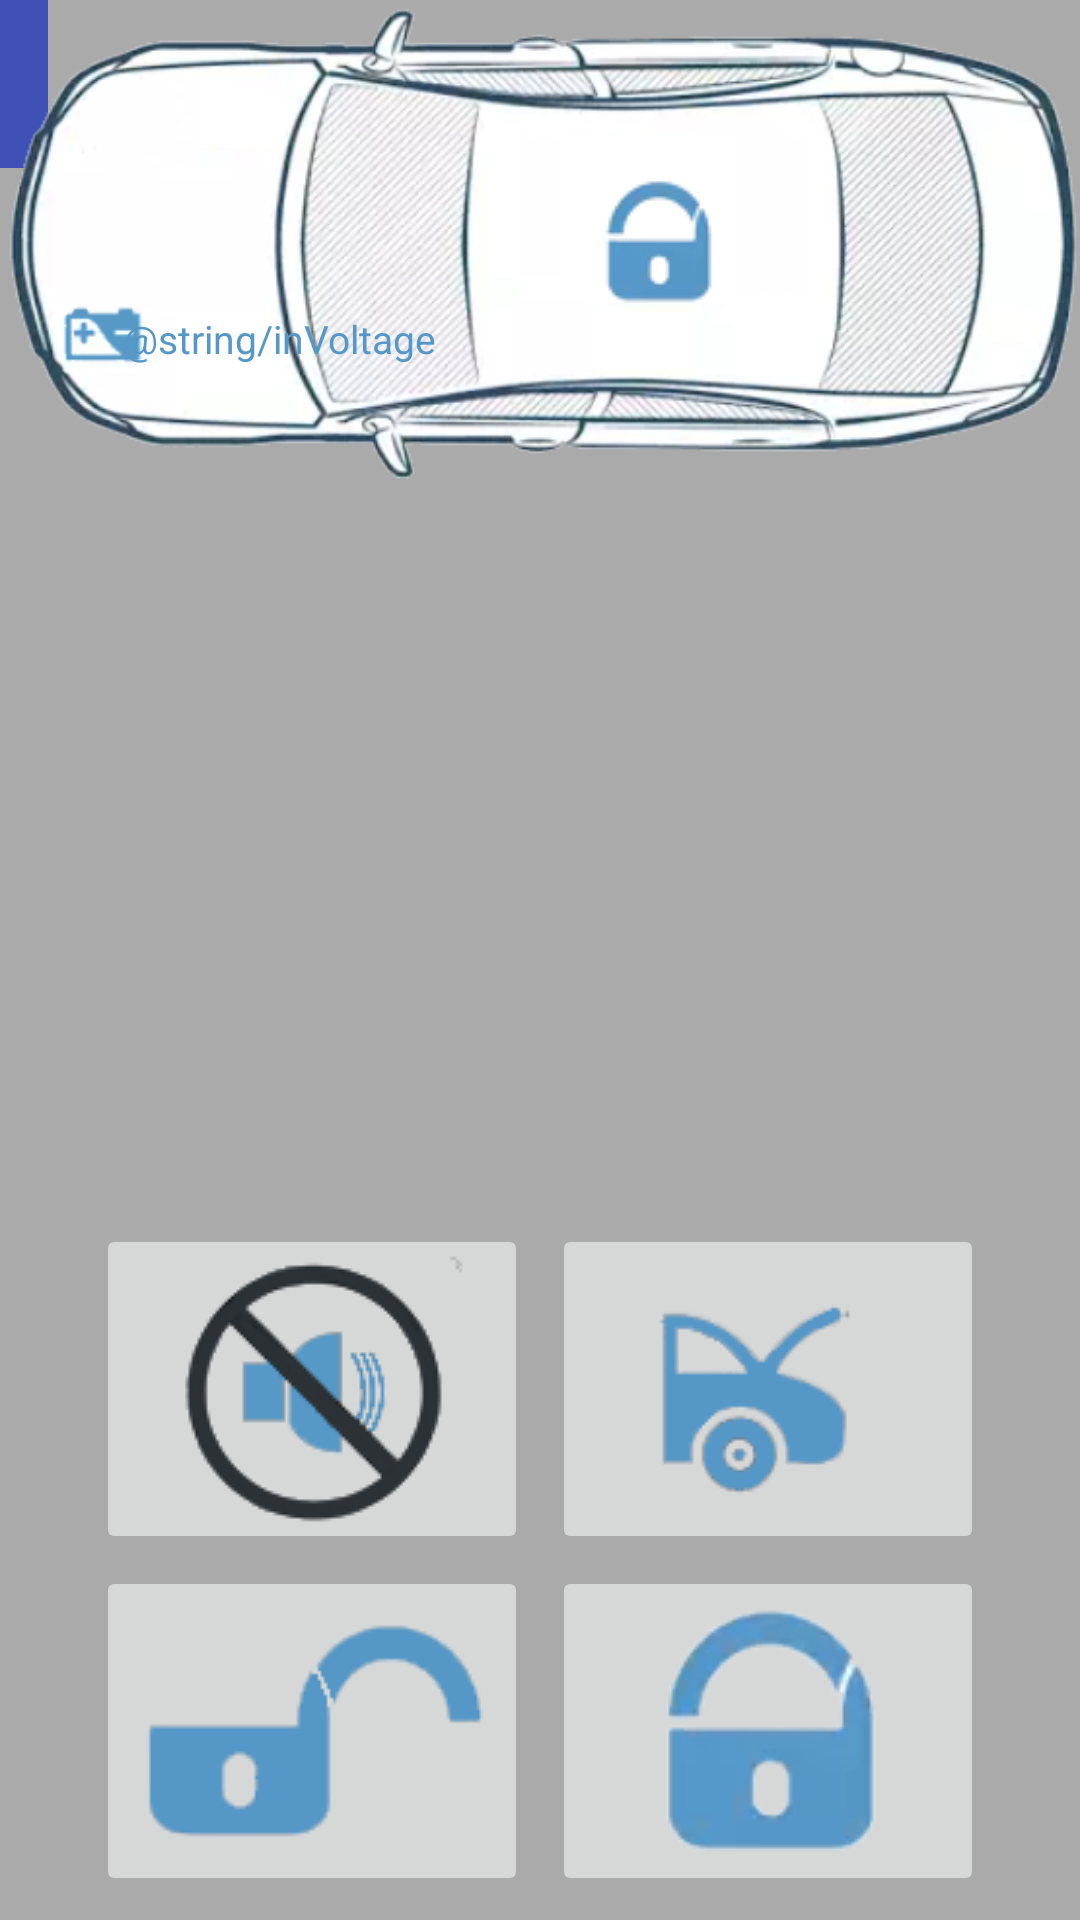

Android layout source for this screen:
<!-- AndroidManifest.xml: application theme AppTheme -->
<!-- res/layout/content_main.xml -->
<?xml version="1.0" encoding="utf-8"?>
<android.support.constraint.ConstraintLayout
    xmlns:android="http://schemas.android.com/apk/res/android"
    xmlns:app="http://schemas.android.com/apk/res-auto"
    xmlns:tools="http://schemas.android.com/tools"
    android:layout_width="match_parent"
    android:layout_height="match_parent"
    android:background="@android:color/darker_gray">

    <android.support.design.widget.AppBarLayout
        android:layout_width="wrap_content"
        android:layout_height="wrap_content"
        android:theme="@style/AppTheme.AppBarOverlay"
        tools:layout_editor_absoluteY="0dp"
        tools:layout_editor_absoluteX="8dp">

        <android.support.v7.widget.Toolbar
            android:id="@+id/toolbar"
            android:layout_width="match_parent"
            android:layout_height="?attr/actionBarSize"
            android:background="?attr/colorPrimary"
            app:popupTheme="@style/AppTheme.PopupOverlay" />
    </android.support.design.widget.AppBarLayout>

    <android.support.constraint.ConstraintLayout
        android:layout_width="wrap_content"
        android:layout_height="wrap_content"
        tools:layout_editor_absoluteY="0dp"
        tools:layout_editor_absoluteX="0dp">

        <ImageView
            android:id="@+id/ivCar"
            android:layout_width="wrap_content"
            android:layout_height="0dp"
            android:contentDescription="@string/ivCarDescription"
            app:srcCompat="@drawable/car"
            app:layout_constraintBottom_toBottomOf="parent"
            app:layout_constraintRight_toRightOf="parent"
            app:layout_constraintDimensionRatio="H,20:9"/>

        <TextView
            android:id="@+id/tvInVoltage"
            android:layout_width="wrap_content"
            android:layout_height="wrap_content"
            android:text="@string/inVoltage"
            android:textSize="13sp"
            android:textColor="@color/colorCarSame"
            app:layout_constraintTop_toTopOf="parent"
            app:layout_constraintBottom_toBottomOf="parent"
            app:layout_constraintLeft_toLeftOf="parent"
            app:layout_constraintRight_toRightOf="parent"
            app:layout_constraintHorizontal_bias="0.16"
            app:layout_constraintVertical_bias="0.72"/>

        <ImageView
            android:id="@+id/imageView"
            android:layout_width="wrap_content"
            android:layout_height="wrap_content"
            app:layout_constraintTop_toTopOf="parent"
            app:layout_constraintBottom_toBottomOf="parent"
            app:layout_constraintLeft_toLeftOf="parent"
            app:layout_constraintRight_toRightOf="parent"
            app:srcCompat="@drawable/close_small"
            app:layout_constraintHorizontal_bias="0.63" />

    </android.support.constraint.ConstraintLayout>

    <ImageButton
        android:id="@+id/ibOpen"
        android:layout_width="wrap_content"
        android:layout_height="wrap_content"
        app:layout_constraintHorizontal_chainStyle="packed"
        app:layout_constraintBottom_toBottomOf="parent"
        app:layout_constraintLeft_toLeftOf="parent"
        app:layout_constraintRight_toLeftOf="@+id/ibClose"
        app:srcCompat="@drawable/open"
        android:layout_marginBottom="8dp"
        android:layout_marginLeft="8dp"
        android:layout_marginRight="4dp"
        android:layout_marginStart="8dp"
        android:layout_marginEnd="4dp" />

    <ImageButton
        android:id="@+id/ibClose"
        android:layout_width="wrap_content"
        android:layout_height="wrap_content"
        app:srcCompat="@drawable/close"
        app:layout_constraintRight_toRightOf="parent"
        app:layout_constraintLeft_toRightOf="@+id/ibOpen"
        app:layout_constraintBottom_toBottomOf="parent"
        android:layout_marginBottom="8dp"
        android:layout_marginLeft="4dp"
        android:layout_marginRight="8dp"
        android:layout_marginEnd="8dp"
        android:layout_marginStart="4dp" />

    <ImageButton
        android:id="@+id/ibMute"
        android:layout_width="wrap_content"
        android:layout_height="wrap_content"
        app:srcCompat="@drawable/mute"
        app:layout_constraintHorizontal_chainStyle="packed"
        app:layout_constraintLeft_toLeftOf="parent"
        app:layout_constraintRight_toLeftOf="@+id/ibBagage"
        app:layout_constraintBottom_toTopOf="@+id/ibOpen"
        android:layout_marginBottom="4dp"
        android:layout_marginLeft="8dp"
        android:layout_marginRight="4dp"
        android:layout_marginStart="8dp"
        android:layout_marginEnd="4dp" />


    <ImageButton
        android:id="@+id/ibBagage"
        android:layout_width="wrap_content"
        android:layout_height="wrap_content"
        app:srcCompat="@drawable/bagage"
        app:layout_constraintBottom_toTopOf="@+id/ibClose"
        app:layout_constraintLeft_toRightOf="@+id/ibMute"
        app:layout_constraintRight_toRightOf="parent"
        android:layout_marginBottom="4dp"
        android:layout_marginLeft="4dp"
        android:layout_marginRight="8dp"
        android:layout_marginEnd="8dp"
        android:layout_marginStart="4dp" />

</android.support.constraint.ConstraintLayout>
<!-- resources referenced by this layout -->
<resources>
  <color name="colorCarSame">#5598C8</color>
  <!-- drawable bagage: png bitmap (drawable, 9554 bytes) -->
  <!-- drawable car: png bitmap (drawable, 145034 bytes) -->
  <!-- drawable close: png bitmap (drawable, 9023 bytes) -->
  <!-- drawable close_small: png bitmap (drawable, 5214 bytes) -->
  <!-- drawable mute: png bitmap (drawable, 13474 bytes) -->
  <!-- drawable open: png bitmap (drawable, 5792 bytes) -->
  <string name="ivCarDescription">Car</string>
  <style name="AppTheme.AppBarOverlay" parent="ThemeOverlay.AppCompat.Dark.ActionBar" />
  <style name="AppTheme.PopupOverlay" parent="ThemeOverlay.AppCompat.Light" />
  <style name="AppTheme" parent="Theme.AppCompat.Light.NoActionBar">
          
          <item name="colorPrimary">@color/colorPrimary</item>
          <item name="colorPrimaryDark">@color/colorPrimaryDark</item>
          <item name="colorAccent">@color/colorAccent</item>
      </style>
  <color name="colorPrimary">#3F51B5</color>
  <color name="colorPrimaryDark">#303F9F</color>
  <color name="colorAccent">#FF4081</color>
</resources>
